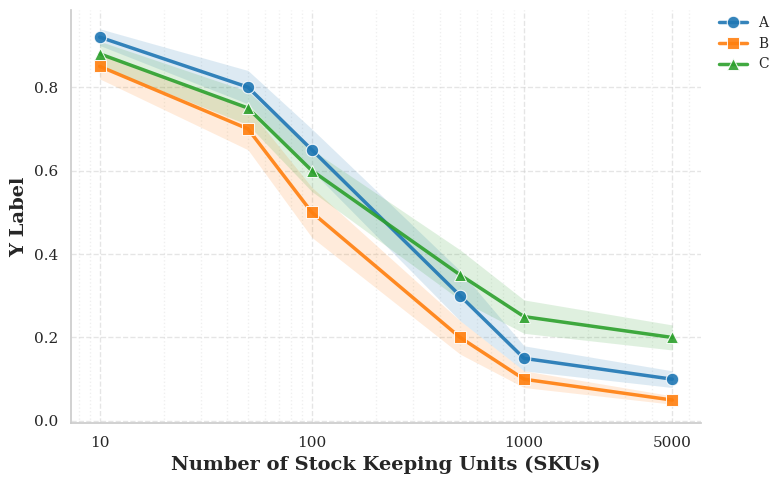

Source code (Python):
import pandas as pd
import matplotlib.pyplot as plt
import seaborn as sns
import matplotlib.font_manager as fm
import matplotlib.ticker as ticker
import warnings

warnings.filterwarnings('ignore')

COMPLEXITY_DATA = {
    "A": {
        10: (0.92, 0.02),
        50: (0.80, 0.04),
        100: (0.65, 0.05),
        500: (0.30, 0.06),
        1000: (0.15, 0.03),
        5000: (0.10, 0.02)
    },
    "B": {
        10: (0.85, 0.03),
        50: (0.70, 0.05),
        100: (0.50, 0.06),
        500: (0.20, 0.04),
        1000: (0.10, 0.02),
        5000: (0.05, 0.01)
    },
    "C": {
        10: (0.88, 0.03),
        50: (0.75, 0.04),
        100: (0.60, 0.05),
        500: (0.35, 0.06),
        1000: (0.25, 0.04),
        5000: (0.20, 0.03)
    }
}

def setstyle():
    sns.set_theme(style="whitegrid", rc={"axes.axisbelow": True, "grid.linestyle": "--", "grid.alpha": 0.5})

    try:
        plt.rcParams.update({
            "font.family": "serif",
            "font.serif": ["Times New Roman", "DejaVu Serif"],
            "axes.labelsize": 14,
            "font.size": 12,
            "legend.fontsize": 10,
            "xtick.labelsize": 11,
            "ytick.labelsize": 11,
            "figure.figsize": (8, 5)
        })
    except:
        pass

def plot_complexity_results(plot_data, output_file):
    setstyle()

    records = []
    for model_name, data in plot_data.items():
        for sku_count, val in data.items():
            if isinstance(val, (tuple, list)):
                mean_val = val[0]
                std_val = val[1]
            else:
                mean_val = val
                std_val = 0.0

            records.append({
                "SKU Count": sku_count,
                "Score": mean_val,
                "Std": std_val,
                "Model": model_name
            })

    df = pd.DataFrame(records)
    df = df.sort_values(by=["Model", "SKU Count"])

    unique_models = list(plot_data.keys())
    num_models = len(unique_models)

    palette = sns.color_palette("tab10" if num_models <= 10 else "tab20", n_colors=num_models)
    markers_list = ['o', 's', '^', 'v', 'D', 'X', 'P', '*', 'h', 'p', '<', '>', '8', 'd']

    if num_models > len(markers_list):
        markers_list = markers_list * (num_models // len(markers_list) + 1)

    plt.figure()

    ax = sns.lineplot(
        data=df,
        x="SKU Count",
        y="Score",
        alpha=0.9,
        hue="Model",
        style="Model",
        markers=markers_list[:num_models],
        dashes=False,
        linewidth=2.5,
        markersize=9,
        palette=palette,
        hue_order=unique_models,
        style_order=unique_models,
        zorder=10
    )

    for i, model_name in enumerate(unique_models):
        subset = df[df["Model"] == model_name]

        ax.fill_between(
            subset["SKU Count"],
            subset["Score"] - subset["Std"],
            subset["Score"] + subset["Std"],
            color=palette[i],
            alpha=0.15,
            linewidth=0,
            zorder=1
        )

    ax.set_xscale('log', base=10)

    major_ticks = [10, 100, 1000, 5000]
    ax.set_xticks(major_ticks)

    ax.get_xaxis().set_major_formatter(ticker.ScalarFormatter())

    plt.xlabel(r"Number of Stock Keeping Units (SKUs)", fontweight='bold')
    plt.ylabel("Y Label", fontweight='bold')

    plt.legend(bbox_to_anchor=(1.02, 1), loc='upper left', borderaxespad=0, frameon=False)

    sns.despine()
    plt.grid(True, which="minor", ls=":", alpha=0.3)
    plt.tight_layout()

    plt.savefig(output_file, dpi=300, bbox_inches='tight')
    print(f"Figure is saved to: {output_file}")
    plt.show()

if __name__ == "__main__":
    output_file = "fig_complexity.pdf"
    plot_complexity_results(COMPLEXITY_DATA, output_file)
